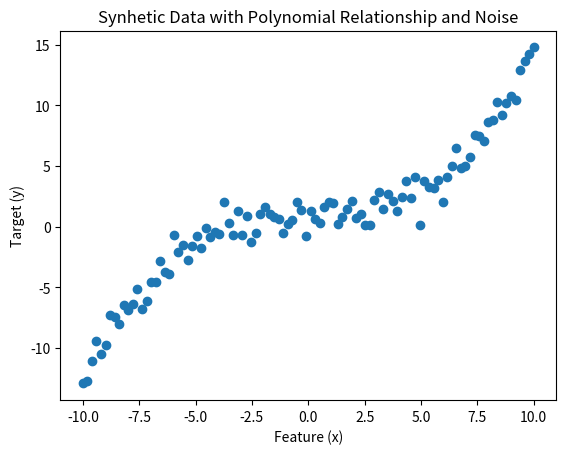

The matplotlib source for this figure:
import numpy as np
import matplotlib.pyplot as plt


def generate_synthetic_data(x, coefficients, seed=42, noise_std=1):
    np.random.seed(seed)
    y = np.polyval(coefficients[::-1], x) + np.random.normal(0, noise_std, len(x))
    return x, y


def visualize_data(x, y):
    plt.scatter(x, y)
    plt.xlabel("Feature (x)")
    plt.ylabel("Target (y)")
    plt.title("Synhetic Data with Polynomial Relationship and Noise")
    plt.show()


def main():
    coefficients = [1, 0.02, -0.002, 0.014]
    x_values = np.linspace(-10, 10, 100)
    x, y = generate_synthetic_data(x_values, coefficients)
    visualize_data(x, y)

main()
